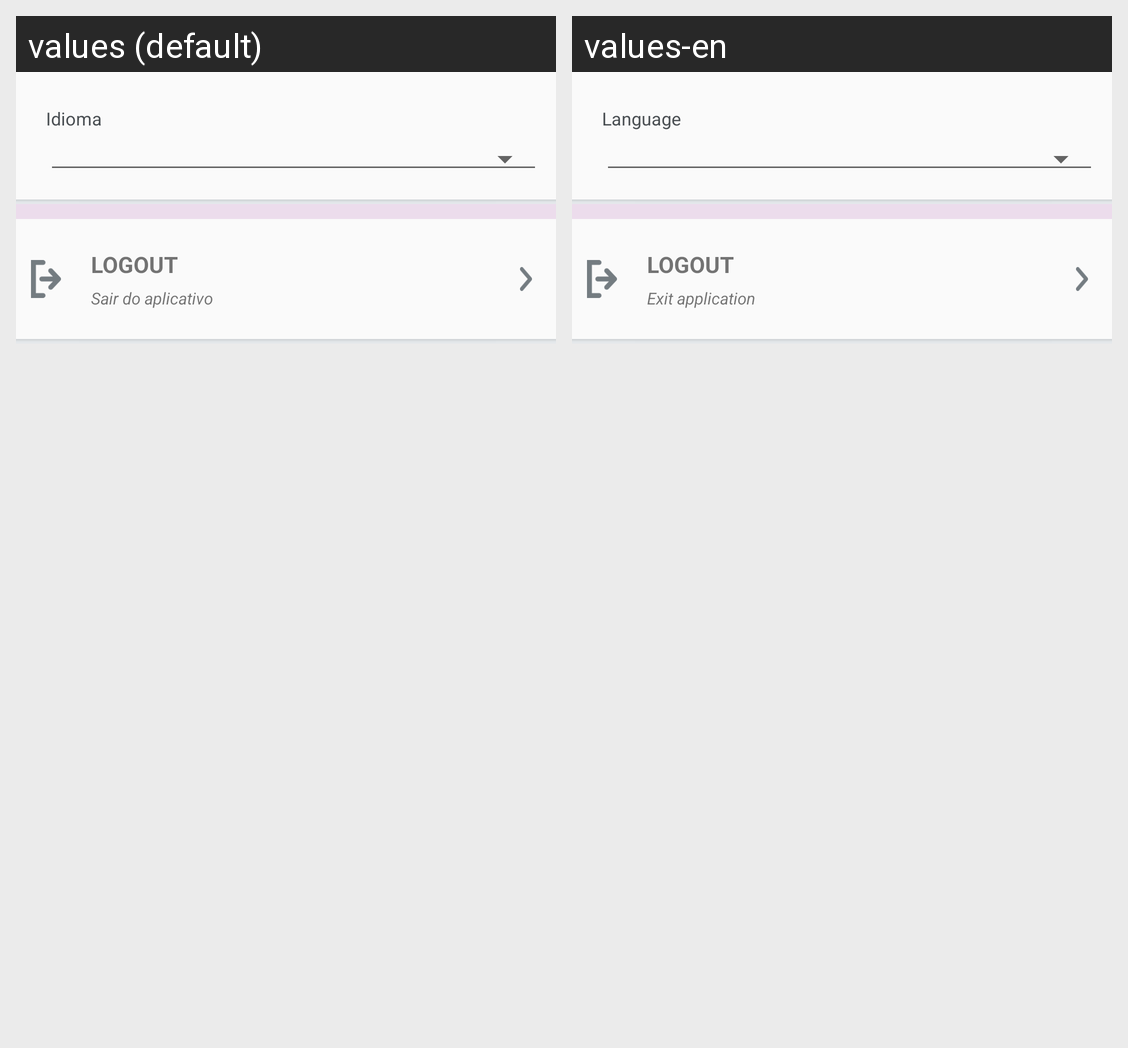

Here is an Android app screen in its default locale and in the app's own translations. Write out the translated-string differences for the strings that appear on this screen.
Android screen res/layout/fragment_config.xml rendered under 2 locales, left to right: values (default), values-en. Device: Nexus 5 (rendered at 1080×1920; each locale shown at half size, 540×960, under a caption strip naming it); theme AppTheme.
Strings drawn on this screen, with the default value and each locale's value (text and hints the layout hard-codes, and strings that could not be matched under every locale, appear in the picture but are not listed):

language
  values: Idioma
  values-en: Language

logout
  values: LOGOUT
  values-en: LOGOUT

exit_app
  values: Sair do aplicativo
  values-en: Exit application
